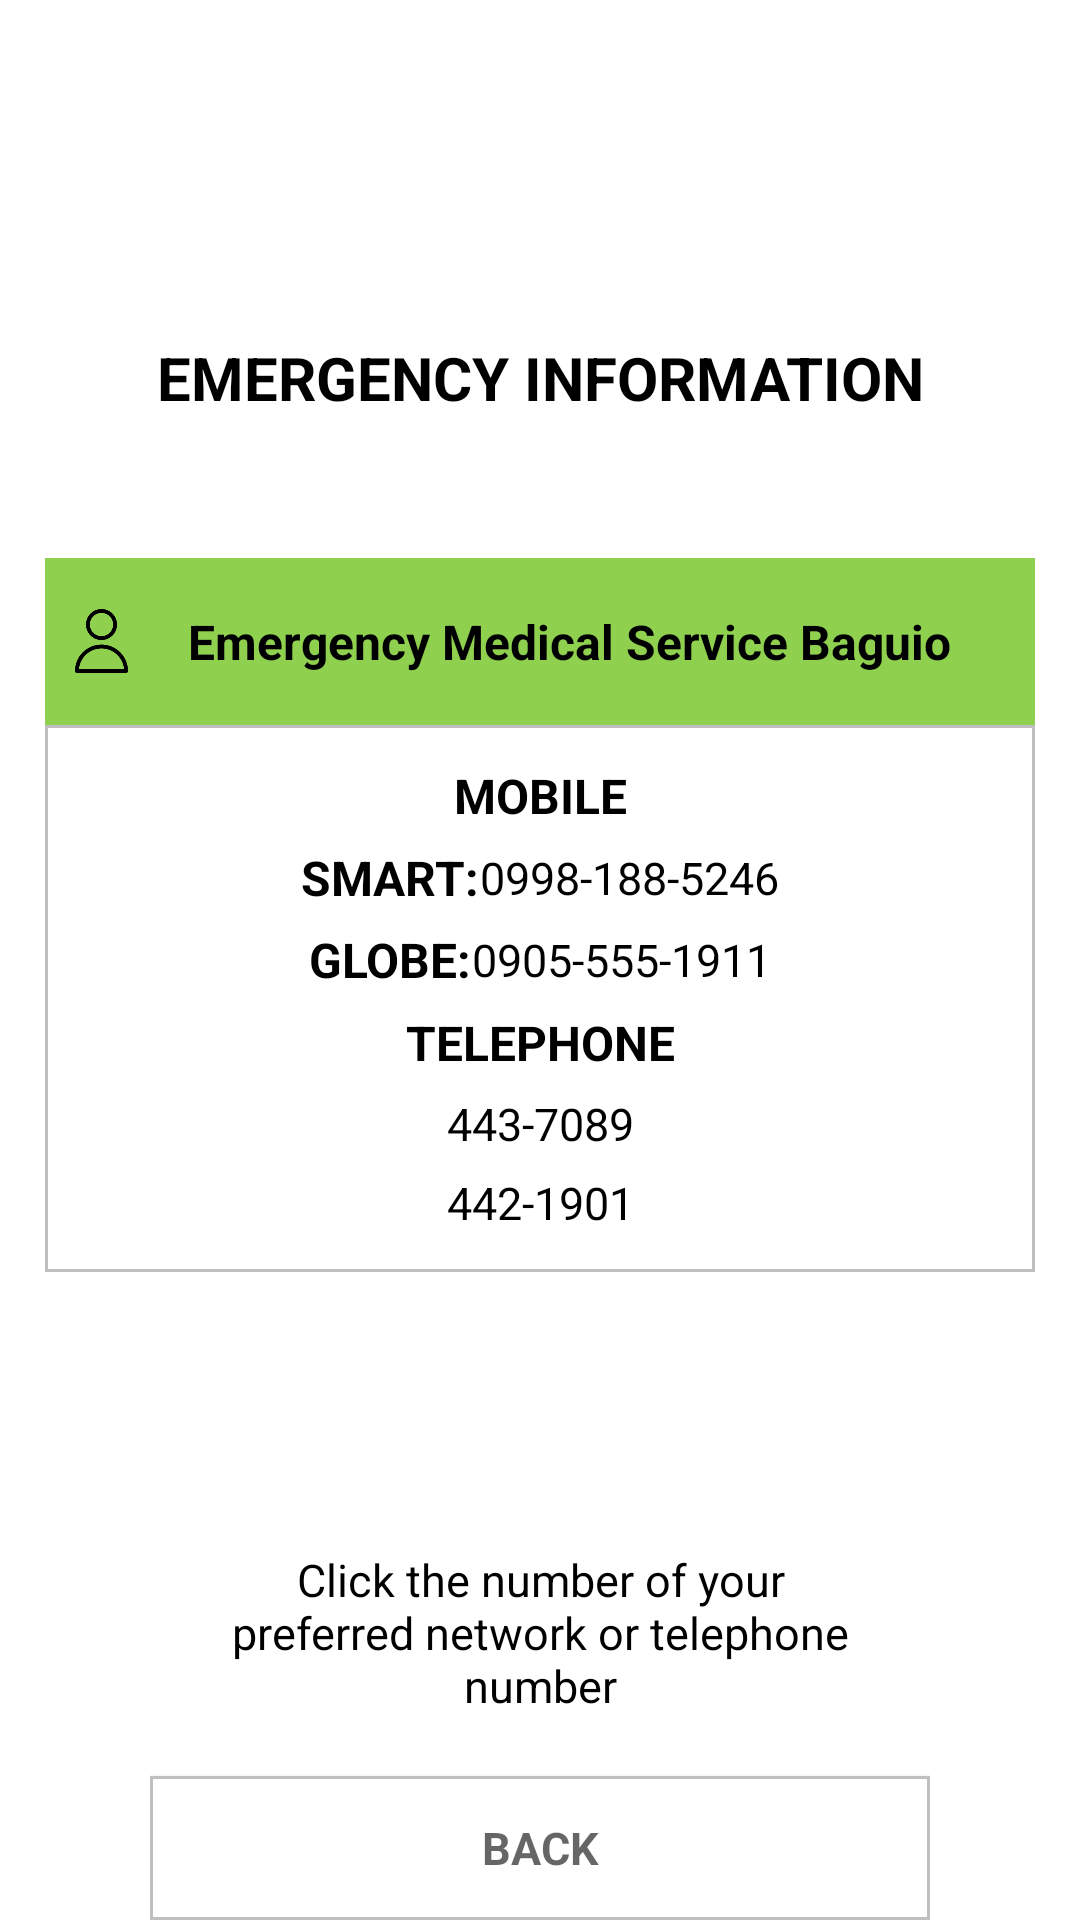

Write the Android layout XML for this screen, with the resource values it uses.
<!-- AndroidManifest.xml: application theme Theme.Kalinga -->
<!-- res/layout/em_ems.xml -->
<?xml version="1.0" encoding="utf-8"?>
<LinearLayout xmlns:android="http://schemas.android.com/apk/res/android"
    xmlns:tools="http://schemas.android.com/tools"
    android:layout_width="match_parent"
    android:orientation="vertical"
    android:layout_margin="25dp"
    android:layout_height="match_parent"
    tools:context=".Caregiver.EMS_ems">

    <ImageView
        android:layout_width="match_parent"
        android:layout_height="0dp"
        android:layout_weight="6"
        android:id="@+id/logo"
        android:src="@drawable/header"/>

    <TextView
        style="@style/Headers"
        android:layout_width="match_parent"
        android:layout_height="wrap_content"
        android:layout_weight="2"
        android:textSize="20sp"
        android:layout_marginTop="8dp"
        android:layout_marginBottom="8dp"
        android:text="EMERGENCY INFORMATION"
        android:textAlignment="center"
        android:gravity="center_vertical"
        tools:ignore="RtlCompat" />

    <LinearLayout
        android:layout_width="match_parent"
        android:layout_height="wrap_content"
        tools:context=".Patient.PatientInformation"
        android:layout_margin="15dp"
        android:background="@drawable/text_box_border"
        android:orientation="vertical"
        android:layout_weight="3"
        tools:ignore="ExtraText">

        <LinearLayout
            android:layout_width="match_parent"
            android:layout_height="wrap_content"
            android:orientation="horizontal"
            android:background="@color/green"
            android:padding="10dp"
            android:layout_weight="1">

            <ImageView
                android:layout_width="0dp"
                android:layout_height="30dp"
                android:layout_weight="5"
                android:layout_marginRight="20dp"
                android:layout_gravity="center_vertical"
                android:src="@drawable/account_icon"/>

            <TextView
                android:layout_width="wrap_content"
                android:layout_height="wrap_content"
                style="@style/RegisterFieldLabels"
                android:layout_gravity="center_vertical"
                android:layout_weight="5"
                android:text="Emergency Medical Service Baguio" />

        </LinearLayout>

        <LinearLayout
            android:layout_width="match_parent"
            android:layout_height="wrap_content"
            android:orientation="vertical"
            android:background="@drawable/text_box_border"
            android:padding="10dp"
            android:layout_weight="6">

            <TextView
                android:layout_width="match_parent"
                android:layout_height="wrap_content"
                style="@style/RegisterFieldLabels"
                android:layout_gravity="center_vertical"
                android:layout_weight="1"
                android:gravity="center"
                android:text="MOBILE" />

            <LinearLayout
                android:layout_width="wrap_content"
                android:layout_gravity="center"
                android:layout_height="wrap_content"
                android:orientation="horizontal"
                android:layout_weight="1">

                <TextView
                    android:layout_width="wrap_content"
                    android:layout_height="wrap_content"
                    style="@style/RegisterFieldLabels"
                    android:layout_gravity="center_vertical"
                    android:layout_weight="1"
                    android:text="SMART:" />

                <TextView
                    android:layout_width="wrap_content"
                    android:layout_height="wrap_content"
                    style="@style/ContactNumbers"
                    android:layout_gravity="center_vertical"
                    android:layout_weight="9"
                    android:id="@+id/ems_smart"
                    android:text="0998-188-5246" />
            </LinearLayout>

            <LinearLayout
                android:layout_width="wrap_content"
                android:layout_gravity="center"
                android:layout_height="wrap_content"
                android:orientation="horizontal"
                android:layout_weight="1">

                <TextView
                    android:layout_width="wrap_content"
                    android:layout_height="wrap_content"
                    style="@style/RegisterFieldLabels"
                    android:layout_gravity="center_vertical"
                    android:layout_weight="1"
                    android:text="GLOBE:" />

                <TextView
                    android:layout_width="wrap_content"
                    android:layout_height="wrap_content"
                    style="@style/ContactNumbers"
                    android:layout_gravity="center_vertical"
                    android:layout_weight="9"
                    android:id="@+id/ems_globe"
                    android:text="0905-555-1911" />
            </LinearLayout>

            <TextView
                android:layout_width="match_parent"
                android:layout_height="wrap_content"
                style="@style/RegisterFieldLabels"
                android:layout_gravity="center_vertical"
                android:layout_weight="1"
                android:gravity="center"
                android:text="TELEPHONE" />

            <TextView
                android:layout_width="match_parent"
                android:layout_height="wrap_content"
                style="@style/ContactNumbers"
                android:layout_gravity="center_vertical"
                android:layout_weight="1"
                android:gravity="center"
                android:id="@+id/telephone_one"
                android:text="443-7089" />

            <TextView
                android:layout_width="match_parent"
                android:layout_height="wrap_content"
                style="@style/ContactNumbers"
                android:layout_gravity="center_vertical"
                android:layout_weight="1"
                android:gravity="center"
                android:id="@+id/telephone_two"
                android:text="442-1901" />
        </LinearLayout>
    </LinearLayout>

    <LinearLayout
        android:layout_width="match_parent"
        android:layout_height="wrap_content"
        tools:context=".Patient.PatientInformation"
        android:layout_margin="15dp"
        android:orientation="vertical"
        android:layout_weight="2"
        tools:ignore="ExtraText">
    </LinearLayout>

    <LinearLayout
        android:layout_width="match_parent"
        android:layout_height="wrap_content"
        android:layout_marginLeft="50dp"
        android:layout_marginRight="50dp"
        android:orientation="vertical"
        android:layout_weight="0">

        <TextView
            android:layout_width="match_parent"
            android:layout_height="wrap_content"
            style="@style/ContactNumbers"
            android:layout_margin="20dp"
            android:layout_gravity="center_vertical"
            android:layout_weight="1"
            android:gravity="center"
            android:text="Click the number of your preferred network or telephone number" />

        <Button
            android:layout_width="match_parent"
            android:layout_height="wrap_content"
            android:inputType="textPassword"
            android:layout_gravity="center_horizontal"
            android:layout_weight="1"
            android:background="@drawable/text_box_border"
            style="@style/Back_Buttons"
            android:id="@+id/ems_back"
            android:textStyle="bold"
            android:textSize="15sp"
            android:hint="BACK" />

    </LinearLayout>
    </LinearLayout>
<!-- resources referenced by this layout -->
<resources>
  <color name="green">#8FD14F</color>
  <!-- drawable account_icon: png bitmap (drawable, 3371 bytes) -->
  <!-- drawable text_box_border (drawable) -->
  <?xml version="1.0" encoding="utf-8"?>
  <shape xmlns:android="http://schemas.android.com/apk/res/android" android:shape="rectangle" >
      <solid android:color="@android:color/white" />
      <stroke android:width="1dip" android:color="#BFBFBF"/>
  </shape>
  <style name="Back_Buttons" parent="TextAppearance.AppCompat">
          <item name="android:textColor">@color/black</item>
          <item name="fontFamily">sans-serif</item>
          <item name="android:paddingLeft">60dp</item>
          <item name="android:paddingRight">60dp</item>
          <item name="android:paddingTop">10dp</item>
          <item name="android:paddingBottom">10dp</item>
          <item name="android:textSize">15sp</item>
      </style>
  <style name="ContactNumbers" parent="TextAppearance.AppCompat">
          <item name="android:textColor">@color/black</item>
          <item name="fontFamily">sans-serif</item>
          <item name="android:textSize">15sp</item>
      </style>
  <style name="Headers" parent="TextAppearance.AppCompat">
          <item name="android:textColor">@color/black</item>
          <item name="fontFamily">sans-serif</item>
          <item name="android:padding">10dp</item>
          <item name="android:textSize">18sp</item>
          <item name="android:textAllCaps">true</item>
          <item name="android:textStyle">bold</item>
      </style>
  <style name="RegisterFieldLabels" parent="TextAppearance.AppCompat">
          <item name="android:textColor">@color/black</item>
          <item name="android:textStyle">bold</item>
          <item name="android:layout_gravity">center_vertical</item>
          <item name="android:textSize">16sp</item>
      </style>
  <style name="Theme.Kalinga" parent="Theme.MaterialComponents.DayNight.DarkActionBar">
          
          <item name="colorPrimary">@color/green</item>
          <item name="colorPrimaryVariant">@color/green</item>
          <item name="colorOnPrimary">@color/white</item>
          
          <item name="colorSecondary">@color/teal_200</item>
          <item name="colorSecondaryVariant">@color/teal_700</item>
          <item name="colorOnSecondary">@color/black</item>
          
          <item name="android:statusBarColor" tools:targetApi="l">?attr/colorPrimaryVariant</item>
          
      </style>
  <color name="black">#FF000000</color>
  <color name="white">#FFFFFFFF</color>
  <color name="teal_200">#FF03DAC5</color>
  <color name="teal_700">#FF018786</color>
</resources>
